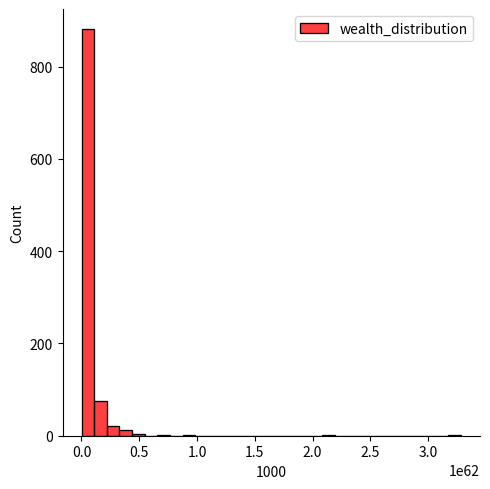
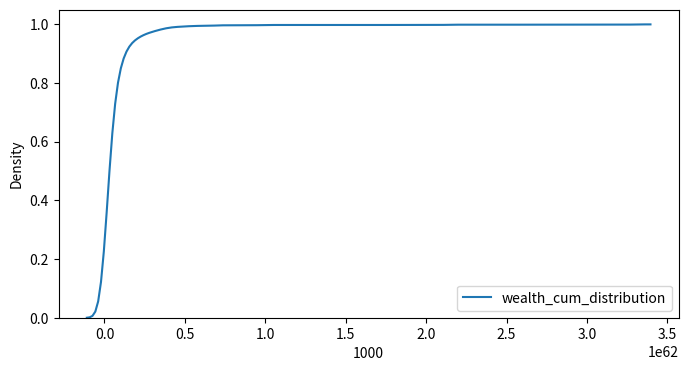
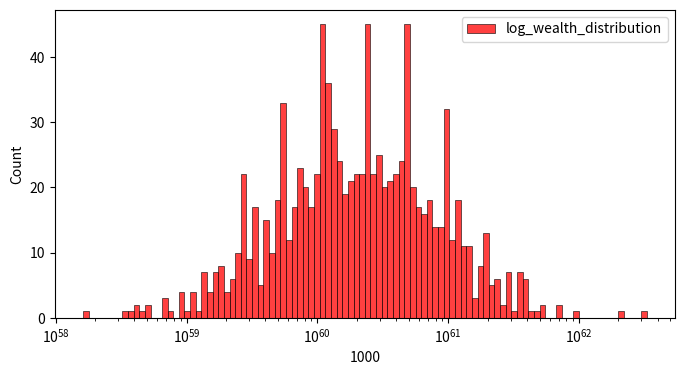
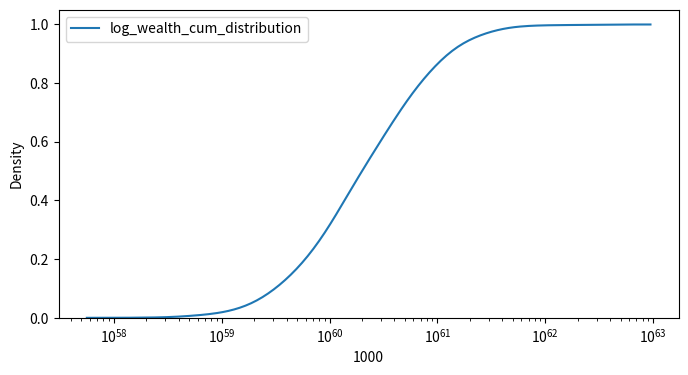

The matplotlib source for these figures, in order:
"""
1000个人抛1000次均匀的硬币，正面赢20%，反面赢10%，初始资本1万元，每次都全部押注，问：
1000次以后，每个人的资产分布？
"""

import numpy as np
import pandas as pd
import seaborn as sns
import matplotlib.pyplot as plt

rand_list1 = np.random.randint(1,3,size = (1000,1000)) #模拟每一次下注的收益
rand_list2  = pd.DataFrame(rand_list1)
rand_list2 = rand_list2/10 +1
rand_list2['1000'] = 1 #用于计算最终的资产分布

rand_list2 = rand_list2.cumprod(axis=1) #计算每一次下注后的资产变化

final_sum = rand_list2['1000'].sum()#全部人最终资产之和
rand_list2 = rand_list2.sort_values(by='1000',ascending=False, inplace=False)#对最终资产排序
rand_list2['cumsum']=rand_list2['1000'].cumsum()#计算前面N个人的资产累计和

rand_list2['percentile'] = rand_list2['cumsum']/final_sum #计算最富有的前x%占有全部财富的比例
print("前x%占有全部财富的比例是:\n",rand_list2['percentile'].quantile([0.01,0.05,0.1,0.2,0.3,0.4,0.5,0.6,0.7,0.8,0.9]))
print('最富有的1%的人占有全部资产的比例为：',round(rand_list2['percentile'].quantile(0.01),2))
print('最富有的5%的人占有全部资产的比例为：',round(rand_list2['percentile'].quantile(0.05),2))
print('最富有的10%的人占有全部资产的比例为：',round(rand_list2['percentile'].quantile(0.1),2))
print('最富有的20%的人占有全部资产的比例为：',round(rand_list2['percentile'].quantile(0.20),2))
print('最富有的50%的人占有全部资产的比例为：',round(rand_list2['percentile'].quantile(0.50),2))
print('最贫穷的50%的人占有全部资产的比例为：',round(1-rand_list2['percentile'].quantile(0.50),3))
print('最贫穷的20%的人占有全部资产的比例为：',round(1-rand_list2['percentile'].quantile(0.8),3))
print('最贫穷的10%的人占有全部资产的比例为：',round(1-rand_list2['percentile'].quantile(0.9),3))


wealth_average = rand_list2['1000'].mean()#低于平均资产的人的比例（多少人被平均）
below_average = rand_list2[rand_list2['1000'] < wealth_average]
below_average_percentile = below_average['1000'].count()/1000
print('资产低于平均值的人的比例为：',below_average_percentile)

plt.figure(figsize =(8,4))#资产分布的直方图
sns.displot(rand_list2['1000'],bins=30,color='r',label='wealth_distribution')
plt.legend()

plt.figure(figsize =(8,4))#累计分布
sns.kdeplot(rand_list2['1000'],cumulative=True,label='wealth_cum_distribution')
plt.legend()

plt.figure(figsize =(8,4))#将最终资产对数化后，分布的直方图
sns.histplot(rand_list2['1000'],bins=100,color='r',label='log_wealth_distribution',log_scale = 10)
plt.legend()

plt.figure(figsize =(8,4))#将最终资产对数化后，累计分布
sns.kdeplot(rand_list2['1000'],cumulative=True,log_scale = 10,label='log_wealth_cum_distribution')
plt.legend()

rand_list2['1000'].describe()
